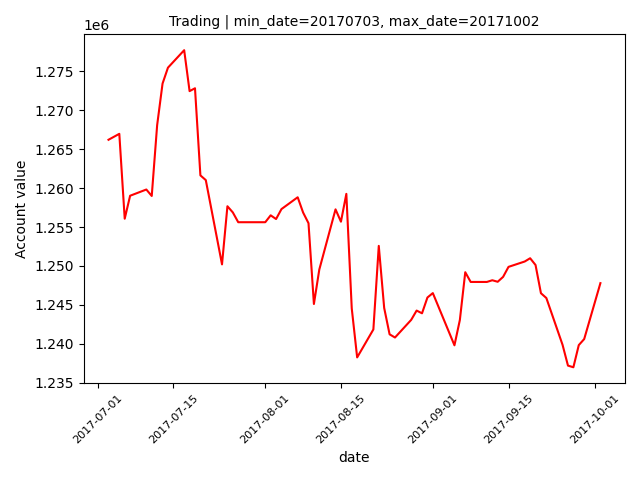

Values plotted in this chart, from the file beside it:
datadate, account_values
20170705, 1266965
20170706, 1256072
20170707, 1259018
20170710, 1259817
20170711, 1258989
20170712, 1268081
20170713, 1273418
20170714, 1275459
20170717, 1277702
20170718, 1272448
20170719, 1272813
20170720, 1261633
20170721, 1261025
20170724, 1250208
20170725, 1257670
20170726, 1256876
20170727, 1255619
20170728, 1255619
20170731, 1255619
20170801, 1255619
20170802, 1256504
20170803, 1256028
20170804, 1257306
20170807, 1258822
20170808, 1256864
20170809, 1255490
20170810, 1245122
20170811, 1249552
20170814, 1257270
20170815, 1255687
20170816, 1259258
20170817, 1244556
20170818, 1238265
20170821, 1241853
20170822, 1252582
20170823, 1244615
20170824, 1241230
20170825, 1240819
20170828, 1243086
20170829, 1244277
20170830, 1243927
20170831, 1245954
20170901, 1246522
20170905, 1239819
20170906, 1243070
20170907, 1249201
20170908, 1247952
20170911, 1247952
20170912, 1248169
20170913, 1247975
20170914, 1248603
20170915, 1249887
20170918, 1250575
20170919, 1250995
20170920, 1250128
20170921, 1246505
20170922, 1245890
20170925, 1239875
20170926, 1237213
20170927, 1236998
... 3 more rows
